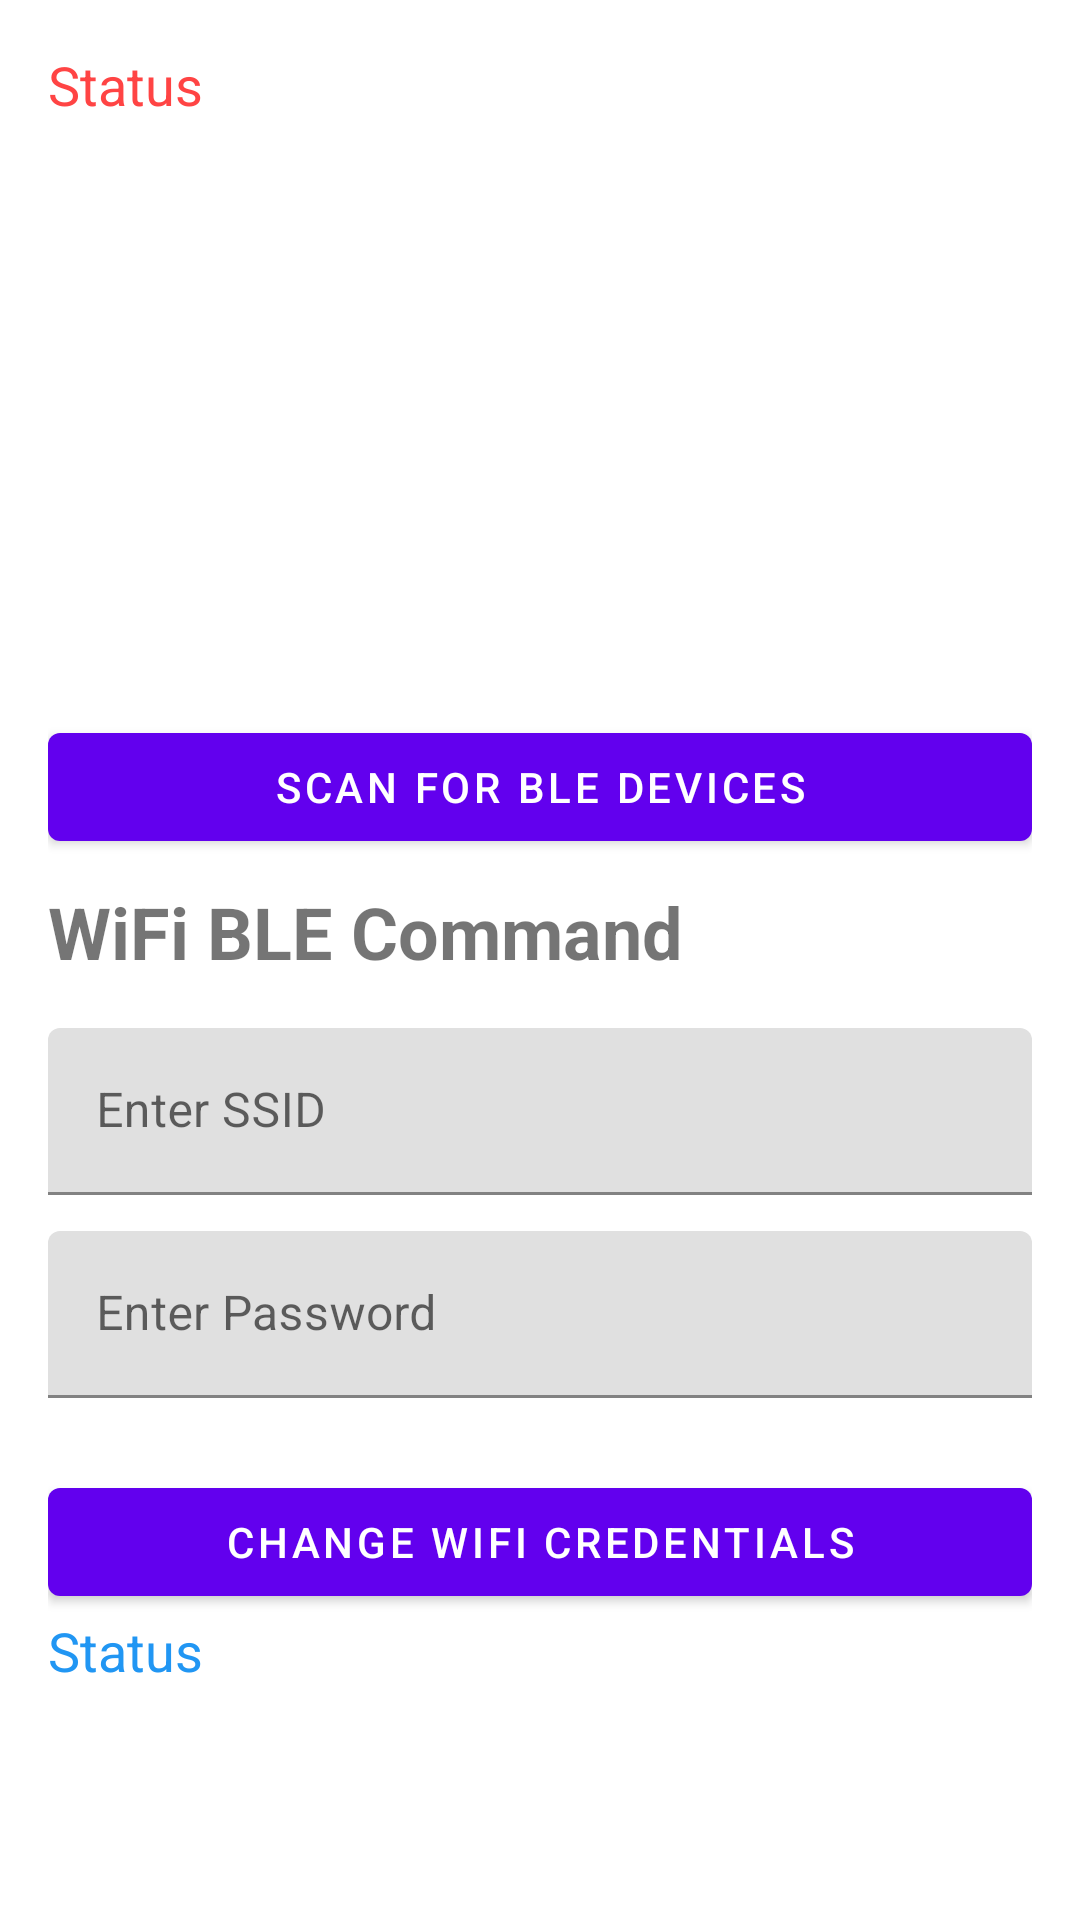

Here is an Android app screen rendered from its layout file. Give the layout XML and the strings, colors and styles it references.
<!-- AndroidManifest.xml: application theme Theme.MyApp -->
<!-- res/layout/fragment_wifi_configure.xml -->
<?xml version="1.0" encoding="utf-8"?>
<ScrollView xmlns:android="http://schemas.android.com/apk/res/android"
    xmlns:app="http://schemas.android.com/apk/res-auto"
    xmlns:tools="http://schemas.android.com/tools"
    android:layout_width="match_parent"
    android:layout_height="match_parent"
    tools:context=".WifiConfigureFragment">

    <LinearLayout
        android:layout_width="match_parent"
        android:layout_height="wrap_content"
        android:orientation="vertical"
        android:padding="16dp">

        
        <TextView
            android:id="@+id/statusTextView"
            android:layout_width="wrap_content"
            android:layout_height="wrap_content"
            android:text="Status"
            android:textSize="18sp"
            android:textColor="@android:color/holo_red_light"
            android:layout_marginBottom="16dp" />

        
        <androidx.recyclerview.widget.RecyclerView
            android:id="@+id/bluetoothRecyclerView"
            android:layout_width="match_parent"
            android:layout_height="166dp"
            android:layout_marginBottom="16dp"
            android:scrollbars="vertical" />

        
        <com.google.android.material.button.MaterialButton
            android:id="@+id/scanButton"
            style="@style/Widget.MaterialComponents.Button"
            android:layout_width="match_parent"
            android:layout_height="wrap_content"
            android:text="Scan for BLE Devices"
            android:layout_marginBottom="8dp" />

        
        <TextView
            android:id="@+id/tvTitle"
            android:layout_width="wrap_content"
            android:layout_height="wrap_content"
            android:text="WiFi BLE Command"
            android:textSize="24sp"
            android:textStyle="bold"
            android:layout_marginBottom="16dp" />

        
        <com.google.android.material.textfield.TextInputLayout
            android:layout_width="match_parent"
            android:layout_height="wrap_content"
            android:layout_marginBottom="12dp"
            android:hint="Enter SSID">

            <com.google.android.material.textfield.TextInputEditText
                android:id="@+id/etSsid"
                android:layout_width="match_parent"
                android:layout_height="wrap_content"
                android:inputType="text" />
        </com.google.android.material.textfield.TextInputLayout>

        
        <com.google.android.material.textfield.TextInputLayout
            android:layout_width="match_parent"
            android:layout_height="wrap_content"
            android:layout_marginBottom="24dp"
            android:hint="Enter Password">

            <com.google.android.material.textfield.TextInputEditText
                android:id="@+id/etPassword"
                android:layout_width="match_parent"
                android:layout_height="wrap_content"
                android:inputType="text" />
        </com.google.android.material.textfield.TextInputLayout>

        
        <com.google.android.material.button.MaterialButton
            android:id="@+id/btnStart"
            style="@style/Widget.MaterialComponents.Button"
            android:layout_width="match_parent"
            android:layout_height="wrap_content"
            android:text="CHANGE WIFI CREDENTIALS" />


        <TextView
            android:id="@+id/receiveddata"
            android:layout_width="wrap_content"
            android:layout_height="wrap_content"
            android:layout_marginBottom="16dp"
            android:text="Status"
            android:textColor="@color/chat_bubble_color"
            android:textSize="18sp" />
    </LinearLayout>

</ScrollView>
<!-- resources referenced by this layout -->
<resources>
  <color name="chat_bubble_color">#2196F3</color>
  <style name="Theme.MyApp" parent="Theme.MaterialComponents.DayNight.DarkActionBar">
                  
                  <item name="colorPrimary">@color/purple_500</item>
                  <item name="colorPrimaryVariant">@color/purple_700</item>
                  <item name="colorOnPrimary">@color/white</item>
                  
                  <item name="colorSecondary">@color/teal_200</item>
                  <item name="colorSecondaryVariant">@color/teal_700</item>
                  <item name="colorOnSecondary">@color/black</item>
                  
                  <item name="android:statusBarColor" tools:targetApi="l">@android:color/transparent</item>
                  
          </style>
  <color name="purple_500">#FF6200EE</color>
  <color name="purple_700">#FF3700B3</color>
  <color name="white">#FFFFFFFF</color>
  <color name="teal_200">#FF03DAC5</color>
  <color name="teal_700">#FF018786</color>
  <color name="black">#FF000000</color>
</resources>
